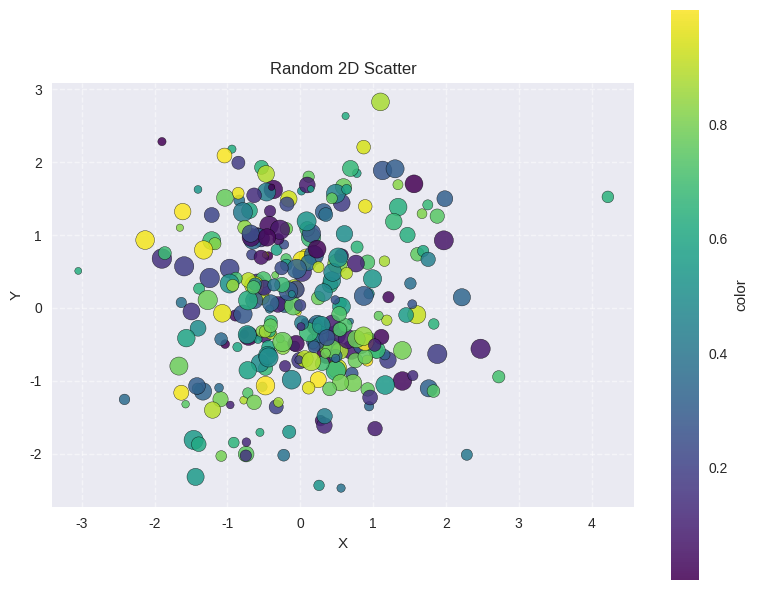

Reproduce this figure in Python.
import argparse
import os
import numpy as np

#!/usr/bin/env python3
"""
Generate and plot a random 2D scatter of points.

Usage:
    python test.py [--n N] [--seed S] [--out FILE] [--noshow]

By default this saves "random_scatter.png" and shows the plot if a display is available.
"""
import matplotlib.pyplot as plt


def random_scatter(n=200, seed=None):
    rng = np.random.default_rng(seed) 
    pts = rng.normal(size=(n, 2))  # 2D Gaussian cloud
    colors = rng.random(n)
    sizes = 20 + 180 * rng.random(n)
    return pts[:, 0], pts[:, 1], colors, sizes


def plot_and_save(x, y, colors, sizes, out_path="random_scatter.png", show=True):
    plt.style.use("seaborn-v0_8")
    fig, ax = plt.subplots(figsize=(8, 6))
    sc = ax.scatter(x, y, c=colors, s=sizes, cmap="viridis", alpha=0.85, edgecolor="k", linewidth=0.3)
    ax.set_title("Random 2D Scatter")
    ax.set_xlabel("X")
    ax.set_ylabel("Y")
    ax.grid(True, linestyle="--", alpha=0.5)
    ax.set_aspect("equal", adjustable="box")
    plt.colorbar(sc, ax=ax, label="color")
    fig.tight_layout()

    # Save to file
    fig.savefig(out_path, dpi=150)
    print(f"Saved plot to: {os.path.abspath(out_path)}")

    # Attempt to show if requested
    if show:
        try:
            plt.show()
        except Exception:
            # In headless environments, plt.show() may fail; ignore.
            pass
    plt.close(fig)


def main():
    p = argparse.ArgumentParser(description="Plot a random 2D scatter of points.")
    p.add_argument("--n", type=int, default=300, help="Number of points")
    p.add_argument("--seed", type=int, default=None, help="Random seed")
    p.add_argument("--out", default="random_scatter.png", help="Output image file")
    p.add_argument("--noshow", action="store_true", help="Do not call plt.show()")
    args = p.parse_args()

    x, y, colors, sizes = random_scatter(n=args.n, seed=args.seed)
    plot_and_save(x, y, colors, sizes, out_path=args.out, show=not args.noshow)


if __name__ == "__main__":
    main()
